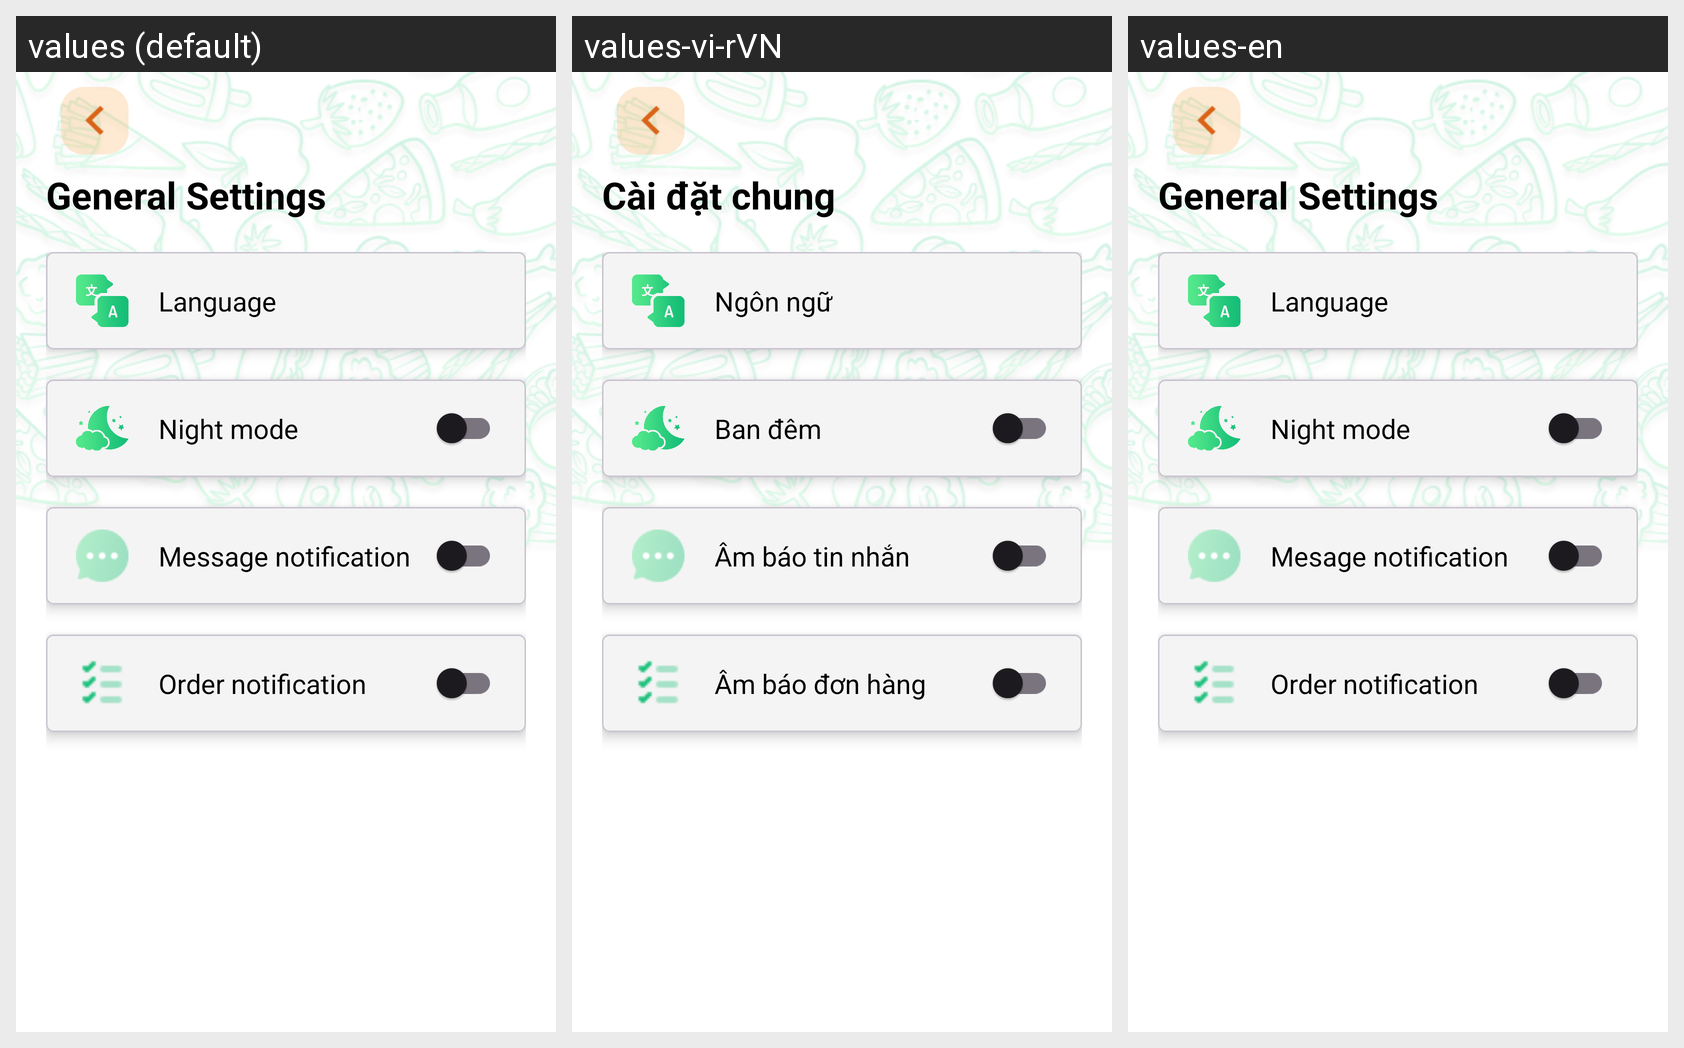

Strings drawn on this Android screen and how each of the app's shown locales translates them:
Android screen res/layout/activity_general_setting.xml rendered under 3 locales, left to right: values (default), values-vi-rVN, values-en. Device: Nexus 5 (rendered at 1080×1920; each locale shown at half size, 540×960, under a caption strip naming it); theme Theme.AppQLSV.
Strings drawn on this screen, with the default value and each locale's value (text and hints the layout hard-codes, and strings that could not be matched under every locale, appear in the picture but are not listed):

GeneralSettings
  values: General Settings
  values-vi-rVN: Cài đặt chung
  values-en: General Settings

Language
  values: Language
  values-vi-rVN: Ngôn ngữ
  values-en: Language

Nightmode
  values: Night mode
  values-vi-rVN: Ban đêm
  values-en: Night mode

Mesagetone
  values: Message notification
  values-vi-rVN: Âm báo tin nhắn
  values-en: Mesage notification

Ordertone
  values: Order notification
  values-vi-rVN: Âm báo đơn hàng
  values-en: Order notification
